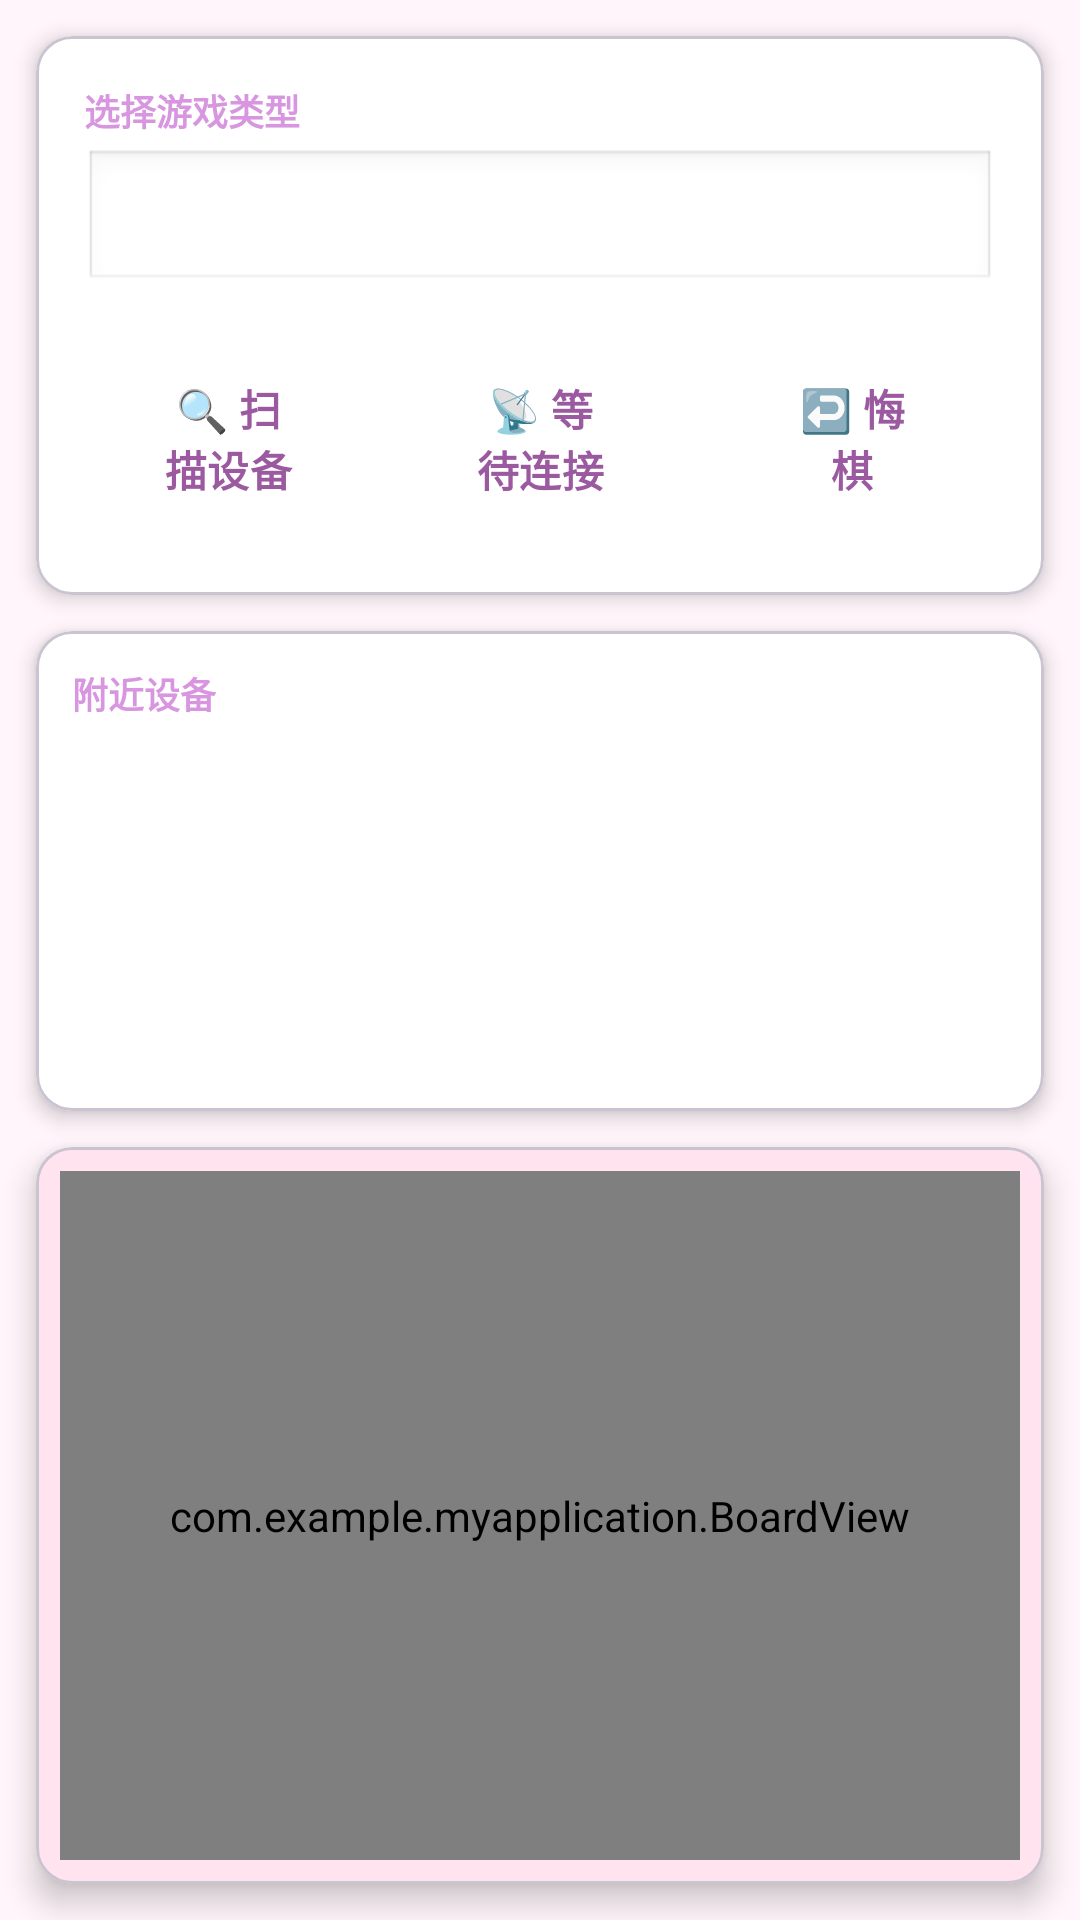

Write the Android layout XML for this screen, with the resource values it uses.
<!-- AndroidManifest.xml: application theme Theme.App -->
<!-- res/layout/activity_main.xml -->
<LinearLayout xmlns:android="http://schemas.android.com/apk/res/android"
    xmlns:app="http://schemas.android.com/apk/res-auto"
    android:orientation="vertical"
    android:layout_width="match_parent"
    android:layout_height="match_parent"
    android:background="@color/background_light">

    
    <com.google.android.material.card.MaterialCardView
        android:layout_width="match_parent"
        android:layout_height="wrap_content"
        android:layout_margin="12dp"
        app:cardCornerRadius="12dp"
        app:cardElevation="4dp"
        app:cardBackgroundColor="@color/card_background">
        
        <LinearLayout
            android:layout_width="match_parent"
            android:layout_height="wrap_content"
            android:orientation="vertical"
            android:padding="16dp">
            
            
            <TextView
                android:layout_width="wrap_content"
                android:layout_height="wrap_content"
                android:text="@string/select_game"
                android:textSize="12sp"
                android:textColor="@color/text_secondary"
                android:textStyle="bold"
                android:layout_marginBottom="4dp"/>
            
            <Spinner
                android:id="@+id/spinnerGameType"
                android:layout_width="match_parent"
                android:layout_height="48dp"
                android:background="@android:drawable/edit_text"
                android:padding="8dp"
                android:layout_marginBottom="12dp"/>

            
            <LinearLayout
                android:orientation="horizontal"
                android:layout_width="match_parent"
                android:layout_height="wrap_content"
                android:gravity="center_vertical">
                
                <Button
                    android:id="@+id/btnDiscover"
                    style="@style/PrimaryButton"
                    android:text="@string/scan_devices"
                    android:layout_width="0dp"
                    android:layout_height="wrap_content"
                    android:layout_weight="1"
                    android:layout_marginEnd="4dp"/>
                
                <Button
                    android:id="@+id/btnHost"
                    style="@style/SecondaryButton"
                    android:text="@string/wait_connection"
                    android:layout_width="0dp"
                    android:layout_height="wrap_content"
                    android:layout_weight="1"
                    android:layout_marginStart="4dp"
                    android:layout_marginEnd="4dp"/>
                
                <Button
                    android:id="@+id/btnUndo"
                    style="@style/WarningButton"
                    android:text="@string/undo_move"
                    android:layout_width="0dp"
                    android:layout_height="wrap_content"
                    android:layout_weight="1"
                    android:layout_marginStart="4dp"/>
            </LinearLayout>
        </LinearLayout>
    </com.google.android.material.card.MaterialCardView>

    
    <com.google.android.material.card.MaterialCardView
        android:layout_width="match_parent"
        android:layout_height="160dp"
        android:layout_marginStart="12dp"
        android:layout_marginEnd="12dp"
        android:layout_marginBottom="12dp"
        app:cardCornerRadius="12dp"
        app:cardElevation="4dp"
        app:cardBackgroundColor="@color/card_background">
        
        <LinearLayout
            android:layout_width="match_parent"
            android:layout_height="match_parent"
            android:orientation="vertical">
            
            <TextView
                android:layout_width="wrap_content"
                android:layout_height="wrap_content"
                android:text="@string/nearby_devices"
                android:textSize="12sp"
                android:textColor="@color/text_secondary"
                android:textStyle="bold"
                android:padding="12dp"/>
            
            <ListView
                android:id="@+id/listDevices"
                android:layout_width="match_parent"
                android:layout_height="0dp"
                android:layout_weight="1"
                android:divider="@color/primary_light"
                android:dividerHeight="1dp"
                android:paddingStart="12dp"
                android:paddingEnd="12dp"
                android:paddingBottom="8dp"/>
        </LinearLayout>
    </com.google.android.material.card.MaterialCardView>

    
    <com.google.android.material.card.MaterialCardView
        android:layout_width="match_parent"
        android:layout_height="0dp"
        android:layout_weight="1"
        android:layout_marginStart="12dp"
        android:layout_marginEnd="12dp"
        android:layout_marginBottom="12dp"
        app:cardCornerRadius="12dp"
        app:cardElevation="6dp"
        app:cardBackgroundColor="@color/board_background">
        
        <com.example.myapplication.BoardView
            android:id="@+id/boardView"
            android:layout_width="match_parent"
            android:layout_height="match_parent"
            android:layout_margin="8dp"/>
    </com.google.android.material.card.MaterialCardView>

</LinearLayout>
<!-- resources referenced by this layout -->
<resources>
  <color name="background_light">#FFF5FA</color>
  <color name="board_background">#FFE4F0</color>
  <color name="card_background">#FFFFFF</color>
  <color name="primary_light">#FFD4E8</color>
  <color name="text_secondary">#D895E0</color>
  <string name="nearby_devices">附近设备</string>
  <string name="scan_devices">🔍 扫描设备</string>
  <string name="select_game">选择游戏类型</string>
  <string name="undo_move">↩️ 悔棋</string>
  <string name="wait_connection">📡 等待连接</string>
  <style name="PrimaryButton" parent="RoundedButton">
          <item name="backgroundTint">@color/button_primary</item>
          <item name="strokeColor">@color/sparkle_blue</item>
          <item name="android:textColor">@color/text_primary</item>
      </style>
  <style name="SecondaryButton" parent="RoundedButton">
          <item name="backgroundTint">@color/button_secondary</item>
          <item name="strokeColor">@color/sparkle_purple</item>
          <item name="android:textColor">@color/text_primary</item>
      </style>
  <style name="WarningButton" parent="RoundedButton">
          <item name="backgroundTint">@color/button_warning</item>
          <item name="strokeColor">@color/heart_pink</item>
          <item name="android:textColor">@color/text_primary</item>
      </style>
  <style name="Theme.App" parent="Theme.Material3.DayNight.NoActionBar">
          
      </style>
  <style name="RoundedButton" parent="Widget.Material3.Button">
          <item name="cornerRadius">24dp</item>
          <item name="android:textAllCaps">false</item>
          <item name="android:elevation">12dp</item>
          <item name="android:textSize">14sp</item>
          <item name="android:paddingTop">16dp</item>
          <item name="android:paddingBottom">16dp</item>
          <item name="android:textStyle">bold</item>
          <item name="strokeWidth">3dp</item>
      </style>
  <color name="button_primary">#A0E7D8</color>
  <color name="sparkle_blue">#AAD8FF</color>
  <color name="text_primary">#9B5AA0</color>
  <color name="button_secondary">#C8B5E8</color>
  <color name="sparkle_purple">#CCAAFF</color>
  <color name="button_warning">#FFB8D5</color>
  <color name="heart_pink">#FF88BB</color>
</resources>
